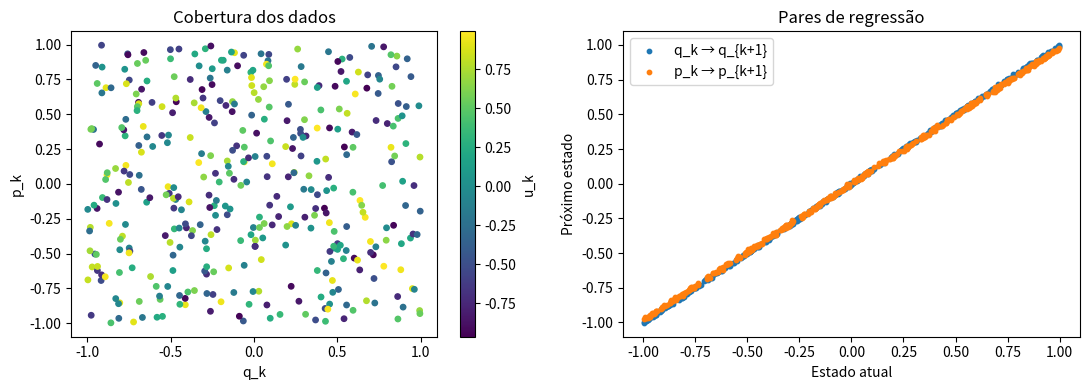
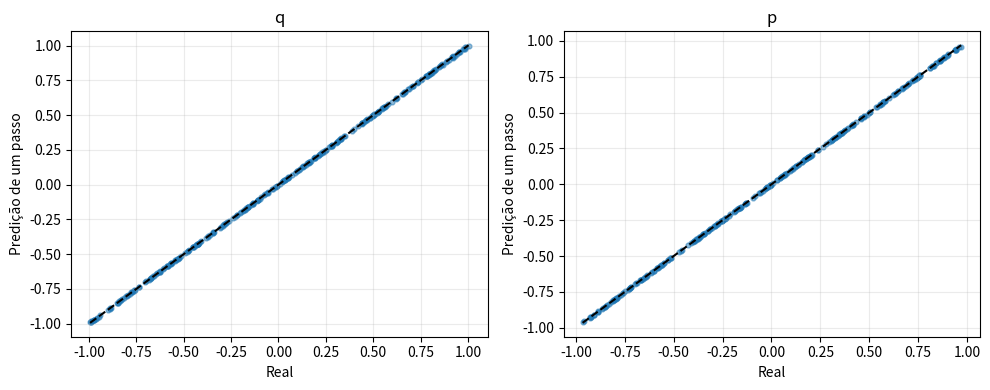
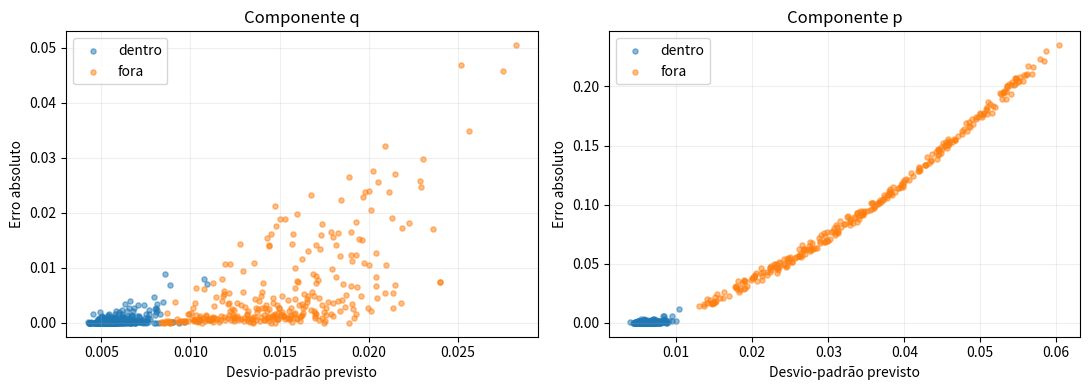
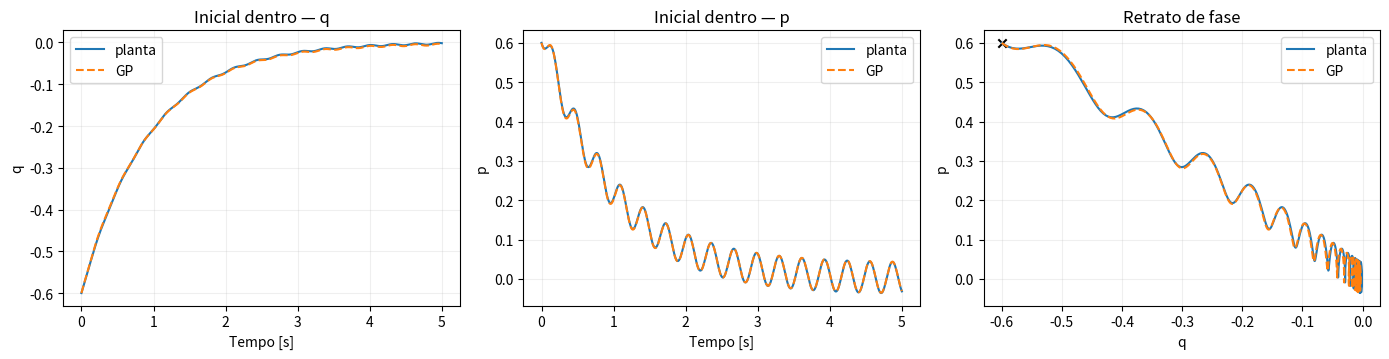
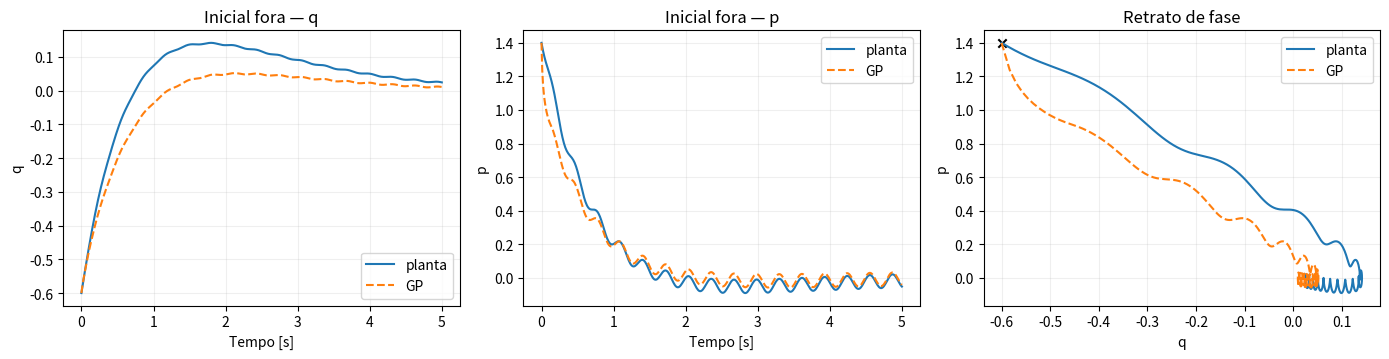

Generate these figures, in order, with matplotlib:
import numpy as np
import matplotlib.pyplot as plt
from scipy.linalg import cho_factor, cho_solve
from scipy.optimize import minimize

DT, DELTA = 0.01, 2.0
rng = np.random.default_rng(156)

def dynamics(x, u):
    """Exclusiva do simulador; não é passada ao GP."""
    q, p = x[...,0], x[...,1]
    return np.stack((p, -DELTA*p-q*np.cos(q+p)+u), axis=-1)

def simulate_step(x, u):
    """Passo RK4 com entrada constante; aceita amostras em lote."""
    k1 = dynamics(x,u)
    k2 = dynamics(x+DT*k1/2,u)
    k3 = dynamics(x+DT*k2/2,u)
    k4 = dynamics(x+DT*k3,u)
    return x+DT*(k1+2*k2+2*k3+k4)/6


N_TRAIN = 400  # experiência futura: 150, 250 ou 600
X_train = rng.uniform(-1,1,size=(N_TRAIN,2))
U_train = rng.uniform(-1,1,size=N_TRAIN)
Y_train = simulate_step(X_train,U_train)
Z_train = np.column_stack((X_train,U_train))
assert Z_train.shape==(N_TRAIN,3) and Y_train.shape==(N_TRAIN,2)

fig,axes=plt.subplots(1,2,figsize=(11,4))
sc=axes[0].scatter(X_train[:,0],X_train[:,1],c=U_train,s=15)
fig.colorbar(sc,ax=axes[0],label="u_k")
axes[0].set(xlabel="q_k",ylabel="p_k",title="Cobertura dos dados")
axes[1].scatter(X_train[:,0],Y_train[:,0],s=10,label="q_k → q_{k+1}")
axes[1].scatter(X_train[:,1],Y_train[:,1],s=10,label="p_k → p_{k+1}")
axes[1].set(xlabel="Estado atual",ylabel="Próximo estado",title="Pares de regressão")
axes[1].legend();plt.tight_layout();plt.show()


Z_MEAN = Z_train.mean(axis=0)
Z_SCALE = Z_train.std(axis=0)
Z_norm = (Z_train-Z_MEAN)/Z_SCALE

def matern32_ard(A,B,ell,sigma_f):
    A=np.atleast_2d(np.asarray(A,float))
    B=np.atleast_2d(np.asarray(B,float))
    D=(A[:,None,:]-B[None,:,:])/ell
    r=np.sqrt(3*np.sum(D*D,axis=-1))
    return sigma_f**2*(1+r)*np.exp(-r)

class GPRegressor:
    """GPR exato escalar: Cholesky + Matérn ARD + máxima verossimilhança."""
    def __init__(self, noise_std=0.018):
        self.noise_std=noise_std

    def fit(self,X,y):
        self.X=np.asarray(X,float)
        y=np.asarray(y,float).reshape(-1)
        self.y_mean=y.mean()
        self.y_std=y.std()
        self.y=(y-self.y_mean)/self.y_std
        n,d=self.X.shape

        def nll(v,factors=False):
            ell=np.exp(v[:d])
            sf=np.exp(v[d])
            K=matern32_ard(self.X,self.X,ell,sf)
            K[np.diag_indices(n)]+=self.noise_std**2+1e-7
            try:
                cf=cho_factor(K,lower=True,check_finite=False)
                alpha=cho_solve(cf,self.y,check_finite=False)
            except np.linalg.LinAlgError:
                return 1e12
            if factors:
                return ell,sf,cf,alpha
            return float(.5*self.y@alpha+np.log(np.diag(cf[0])).sum()
                         +n/2*np.log(2*np.pi))

        initial=np.log([1.0]*d+[1.0])
        result=minimize(nll,initial,method="L-BFGS-B",
                        bounds=[(-2.3,2.3)]*d+[(-2.3,2.3)],
                        options={"maxiter":55})
        self.ell,self.sf,self.cf,self.alpha=nll(result.x,True)
        self.result=result
        return self

    def predict(self,X):
        X=np.atleast_2d(np.asarray(X,float))
        Ks=matern32_ard(X,self.X,self.ell,self.sf)
        mu=Ks@self.alpha
        V=cho_solve(self.cf,Ks.T,check_finite=False)
        var=np.maximum(0,self.sf**2-np.sum(Ks*V.T,axis=1))
        return self.y_mean+self.y_std*mu,self.y_std*np.sqrt(var)

gps=[GPRegressor().fit(Z_norm,Y_train[:,j]) for j in range(2)]
for name,gp in zip(["q_{k+1}","p_{k+1}"],gps):
    print(name,"ell=",np.round(gp.ell,3),"sigma_f=",round(gp.sf,3),
          "otimizador_sucesso=",gp.result.success)

def gp_step(Z):
    """Prediz a média e o desvio-padrão de um próximo estado, em unidades físicas."""
    Zn=(np.atleast_2d(np.asarray(Z,float))-Z_MEAN)/Z_SCALE
    results=[gp.predict(Zn) for gp in gps]
    return (np.column_stack([r[0] for r in results]),
            np.column_stack([r[1] for r in results]))


rng_test=np.random.default_rng(2026)
N_TEST=300
X_test=rng_test.uniform(-1,1,(N_TEST,2))
U_test=rng_test.uniform(-1,1,N_TEST)
Z_test=np.column_stack((X_test,U_test))
Y_test=simulate_step(X_test,U_test)
P_test,SD_test=gp_step(Z_test)

def rmse(A,B):
    return np.sqrt(np.mean((A-B)**2,axis=0))

print("GP RMSE one-step [q,p]:",rmse(P_test,Y_test))
print("Persistência RMSE one-step [q,p]:",rmse(X_test,Y_test))
print("Cobertura pontual empírica (não garantida):",
      np.mean(np.abs(P_test-Y_test)<=1.96*SD_test,axis=0))

fig,axes=plt.subplots(1,2,figsize=(10,4))
for j,name in enumerate(["q","p"]):
    axes[j].scatter(Y_test[:,j],P_test[:,j],s=12,alpha=.5)
    a=min(Y_test[:,j].min(),P_test[:,j].min())
    b=max(Y_test[:,j].max(),P_test[:,j].max())
    axes[j].plot([a,b],[a,b],"k--")
    axes[j].set(xlabel="Real",ylabel="Predição de um passo",title=name)
    axes[j].grid(alpha=.25)
plt.tight_layout();plt.show()


X_ood=np.column_stack((rng_test.uniform(-1,1,N_TEST),
                       rng_test.uniform(1.1,1.5,N_TEST)))
U_ood=rng_test.uniform(-1,1,N_TEST)
Z_ood=np.column_stack((X_ood,U_ood))
Y_ood=simulate_step(X_ood,U_ood)
P_ood,SD_ood=gp_step(Z_ood)

print("Dentro:  RMSE",rmse(P_test,Y_test),"σ médio",SD_test.mean(axis=0))
print("Fora:    RMSE",rmse(P_ood,Y_ood),"σ médio",SD_ood.mean(axis=0))

fig,axes=plt.subplots(1,2,figsize=(11,4))
for j,name in enumerate(["q","p"]):
    axes[j].scatter(SD_test[:,j],np.abs(P_test[:,j]-Y_test[:,j]),
                    alpha=.5,s=14,label="dentro")
    axes[j].scatter(SD_ood[:,j],np.abs(P_ood[:,j]-Y_ood[:,j]),
                    alpha=.5,s=14,label="fora")
    axes[j].set(xlabel="Desvio-padrão previsto",ylabel="Erro absoluto",
                title=f"Componente {name}")
    axes[j].legend();axes[j].grid(alpha=.2)
plt.tight_layout();plt.show()


N_ROLLOUT=500
U_roll=.8*np.sin(.2*np.arange(N_ROLLOUT))

def rollout(x0,U):
    real=np.empty((len(U)+1,2))
    predicted=np.empty_like(real)
    real[0]=np.asarray(x0,float)
    predicted[0]=np.asarray(x0,float)
    for k,u in enumerate(U):
        real[k+1]=simulate_step(real[k],u)
        predicted[k+1]=gp_step([[predicted[k,0],predicted[k,1],u]])[0][0]
    return real,predicted

def plot_rollout(x0,title):
    real,pred=rollout(x0,U_roll)
    t=DT*np.arange(len(real))
    fig,axes=plt.subplots(1,3,figsize=(14,3.7))
    for j,name in enumerate(["q","p"]):
        axes[j].plot(t,real[:,j],label="planta")
        axes[j].plot(t,pred[:,j],"--",label="GP")
        axes[j].set(xlabel="Tempo [s]",ylabel=name,title=title+" — "+name)
        axes[j].legend();axes[j].grid(alpha=.2)
    axes[2].plot(real[:,0],real[:,1],label="planta")
    axes[2].plot(pred[:,0],pred[:,1],"--",label="GP")
    axes[2].scatter([real[0,0]],[real[0,1]],marker="x",c="black")
    axes[2].set(xlabel="q",ylabel="p",title="Retrato de fase")
    axes[2].legend();axes[2].grid(alpha=.2)
    plt.tight_layout();plt.show()
    print(title,"RMSE do rollout [q,p]:",rmse(pred,real))
    return real,pred

real_in,pred_in=plot_rollout([-.6,.6],"Inicial dentro")
real_out,pred_out=plot_rollout([-.6,1.4],"Inicial fora")
